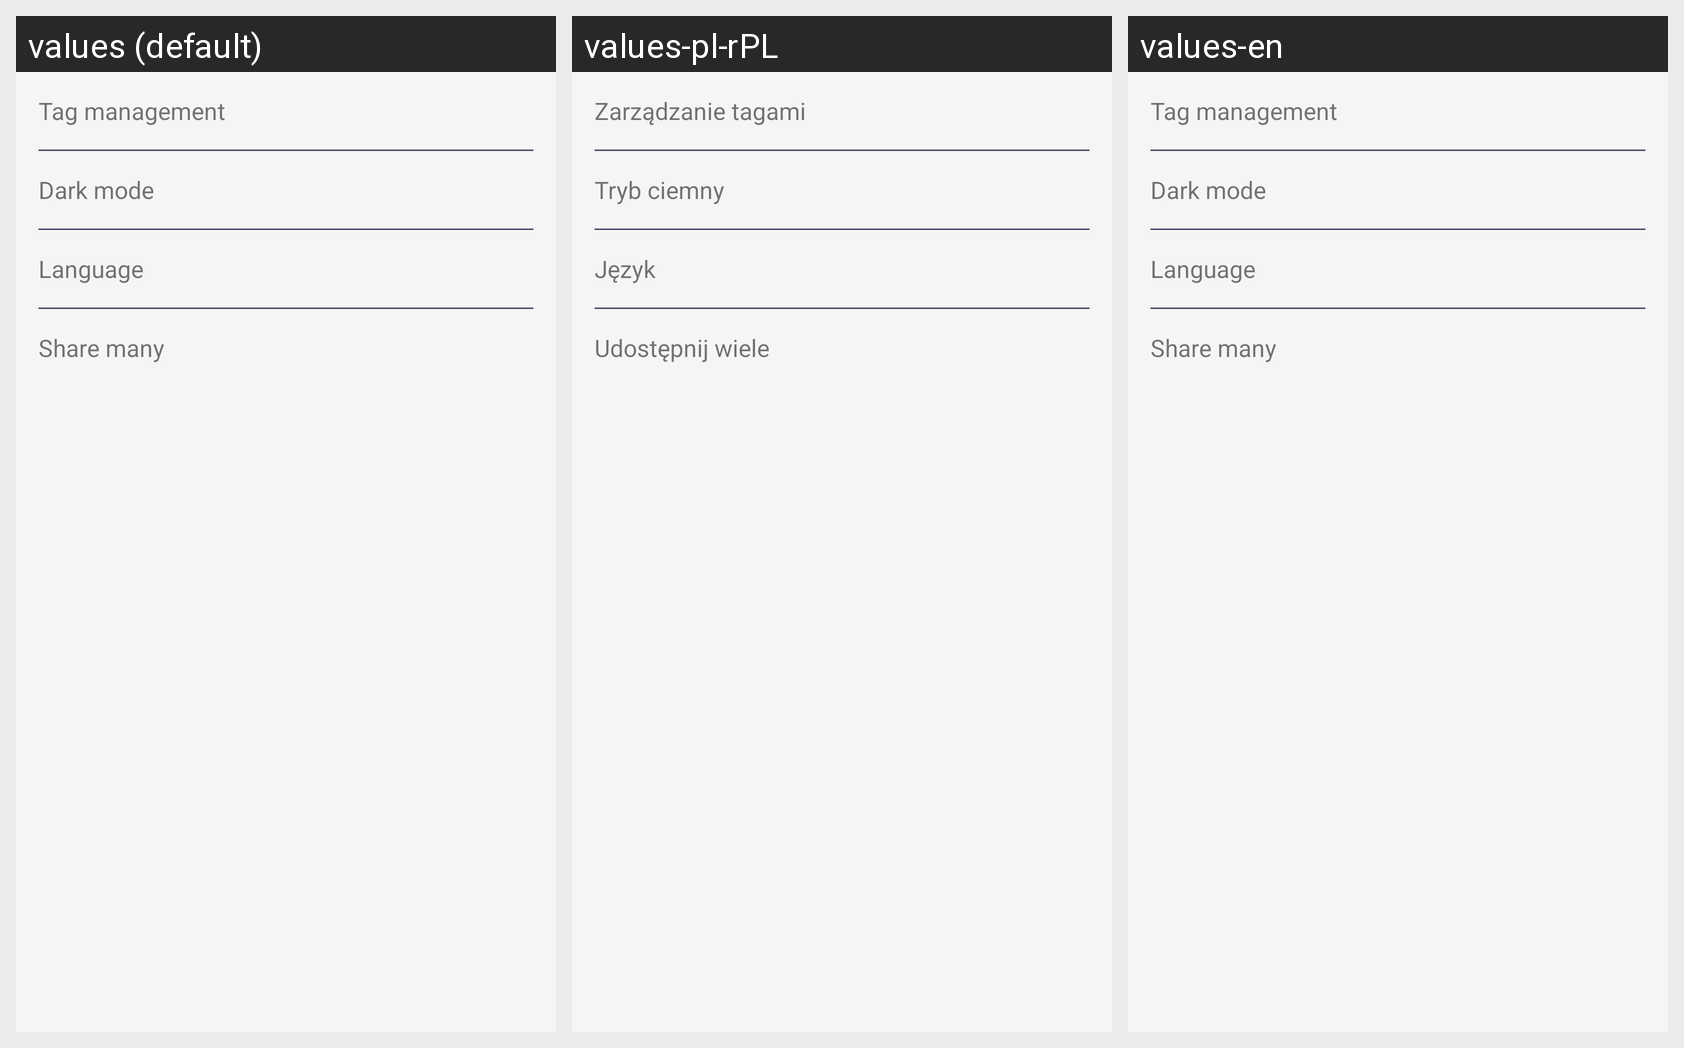

This grid shows one Android layout under several languages. Give, for every string resource on the screen, its name, the default text and each shown locale's text.
Android screen res/layout/fragment_settings.xml rendered under 3 locales, left to right: values (default), values-pl-rPL, values-en. Device: Nexus 5 (rendered at 1080×1920; each locale shown at half size, 540×960, under a caption strip naming it); theme Theme.MyDiabetes.
Strings drawn on this screen, with the default value and each locale's value (text and hints the layout hard-codes, and strings that could not be matched under every locale, appear in the picture but are not listed):

tag_management
  values: Tag management
  values-pl-rPL: Zarządzanie tagami
  values-en: Tag management

dark_mode
  values: Dark mode
  values-pl-rPL: Tryb ciemny
  values-en: Dark mode

lang
  values: Language
  values-pl-rPL: Język
  values-en: Language

share_many
  values: Share many
  values-pl-rPL: Udostępnij wiele
  values-en: Share many
